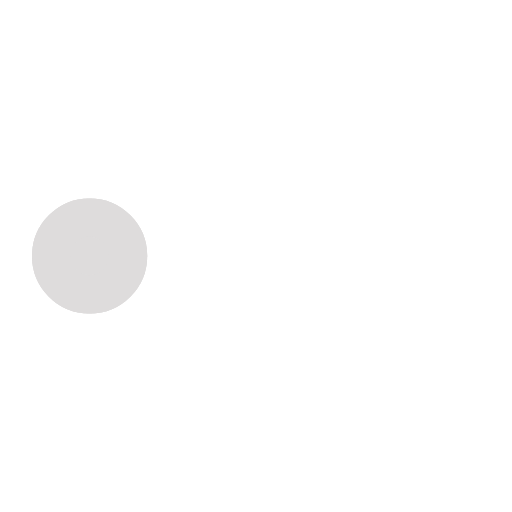
t = 0.00 s
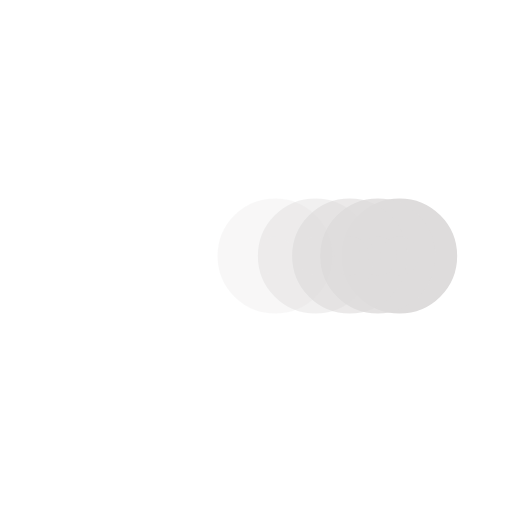
t = 0.36 s
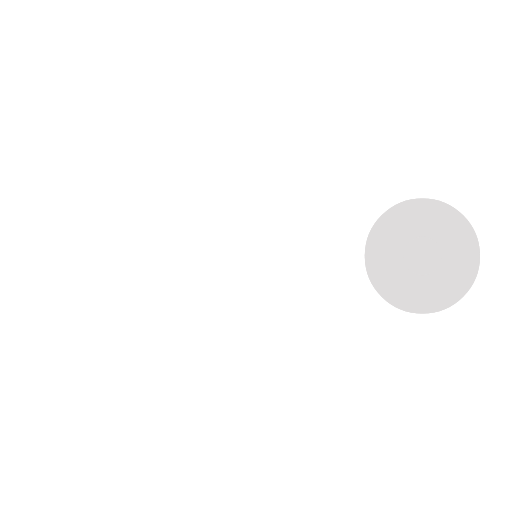
t = 0.69 s
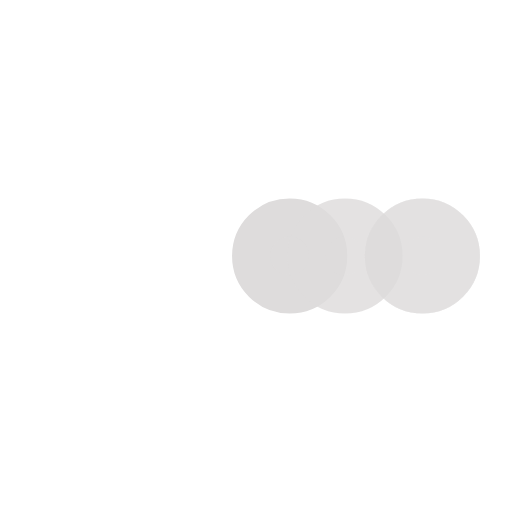
t = 1.05 s
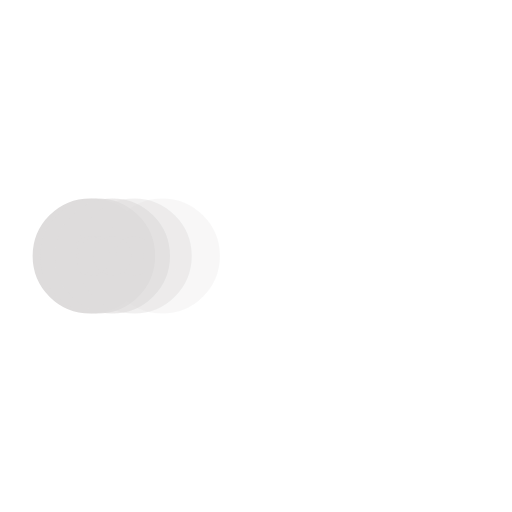
t = 1.41 s
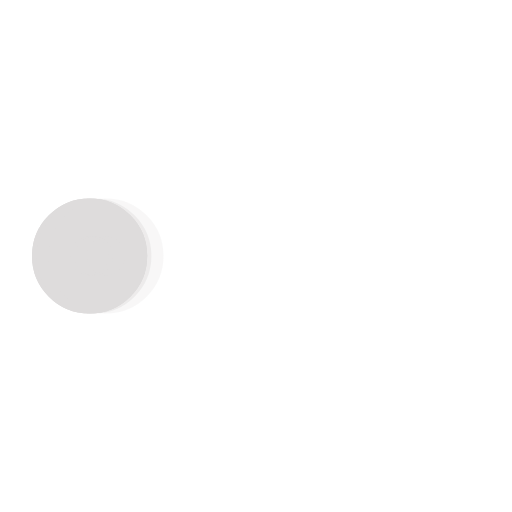
t = 1.53 s

The animated SVG that drew these frames (rendered in a browser with its animation timeline set to each time). Animation: 5 SMIL elements (animate=5); one cycle of 2.10 s, repeats indefinitely.

<svg xmlns="http://www.w3.org/2000/svg" viewBox="0 0 200 200"><circle fill="#DEDCDC" stroke="#DEDCDC" stroke-width="15" r="15" cx="35" cy="100"><animate attributeName="cx" calcMode="spline" dur="1.9" values="35;165;165;35;35" keySplines="0 .1 .5 1;0 .1 .5 1;0 .1 .5 1;0 .1 .5 1" repeatCount="indefinite" begin="0"></animate></circle><circle fill="#DEDCDC" stroke="#DEDCDC" stroke-width="15" opacity=".8" r="15" cx="35" cy="100"><animate attributeName="cx" calcMode="spline" dur="1.9" values="35;165;165;35;35" keySplines="0 .1 .5 1;0 .1 .5 1;0 .1 .5 1;0 .1 .5 1" repeatCount="indefinite" begin="0.05"></animate></circle><circle fill="#DEDCDC" stroke="#DEDCDC" stroke-width="15" opacity=".6" r="15" cx="35" cy="100"><animate attributeName="cx" calcMode="spline" dur="1.9" values="35;165;165;35;35" keySplines="0 .1 .5 1;0 .1 .5 1;0 .1 .5 1;0 .1 .5 1" repeatCount="indefinite" begin=".1"></animate></circle><circle fill="#DEDCDC" stroke="#DEDCDC" stroke-width="15" opacity=".4" r="15" cx="35" cy="100"><animate attributeName="cx" calcMode="spline" dur="1.9" values="35;165;165;35;35" keySplines="0 .1 .5 1;0 .1 .5 1;0 .1 .5 1;0 .1 .5 1" repeatCount="indefinite" begin=".15"></animate></circle><circle fill="#DEDCDC" stroke="#DEDCDC" stroke-width="15" opacity=".2" r="15" cx="35" cy="100"><animate attributeName="cx" calcMode="spline" dur="1.9" values="35;165;165;35;35" keySplines="0 .1 .5 1;0 .1 .5 1;0 .1 .5 1;0 .1 .5 1" repeatCount="indefinite" begin=".2"></animate></circle></svg>
